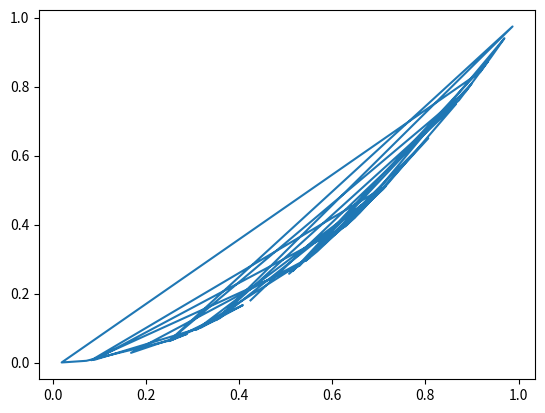

Python code for this plot:
from random import random
import matplotlib.pyplot as plt

cX = list()
cY = list()

def funcaoQ(axisX):
    cX.append(axisX)
    axisY = pow(axisX, 2)
    cY.append(axisY)


while True:
    valor = random()
    if f'{valor:.2f}' != '0.00':
        funcaoQ(valor)
    else:
        break

plt.plot(cX, cY)
plt.savefig('grafico.png')
